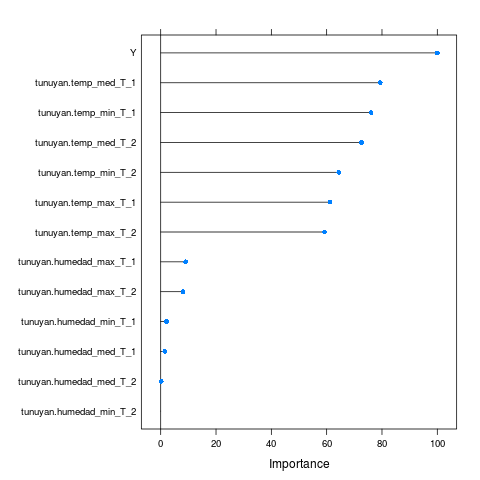

Source data for this figure (header and first rows):
, Overall
tunuyan.temp_max_T_2, 59.23
tunuyan.humedad_max_T_2, 8.066
tunuyan.temp_med_T_2, 72.59
tunuyan.humedad_med_T_2, 0.1864
tunuyan.temp_min_T_2, 64.39
tunuyan.humedad_min_T_2, 0
tunuyan.temp_max_T_1, 61.21
tunuyan.humedad_max_T_1, 9.007
tunuyan.temp_med_T_1, 79.37
tunuyan.humedad_med_T_1, 1.469
tunuyan.temp_min_T_1, 76.04
tunuyan.humedad_min_T_1, 2.126
Y, 100
